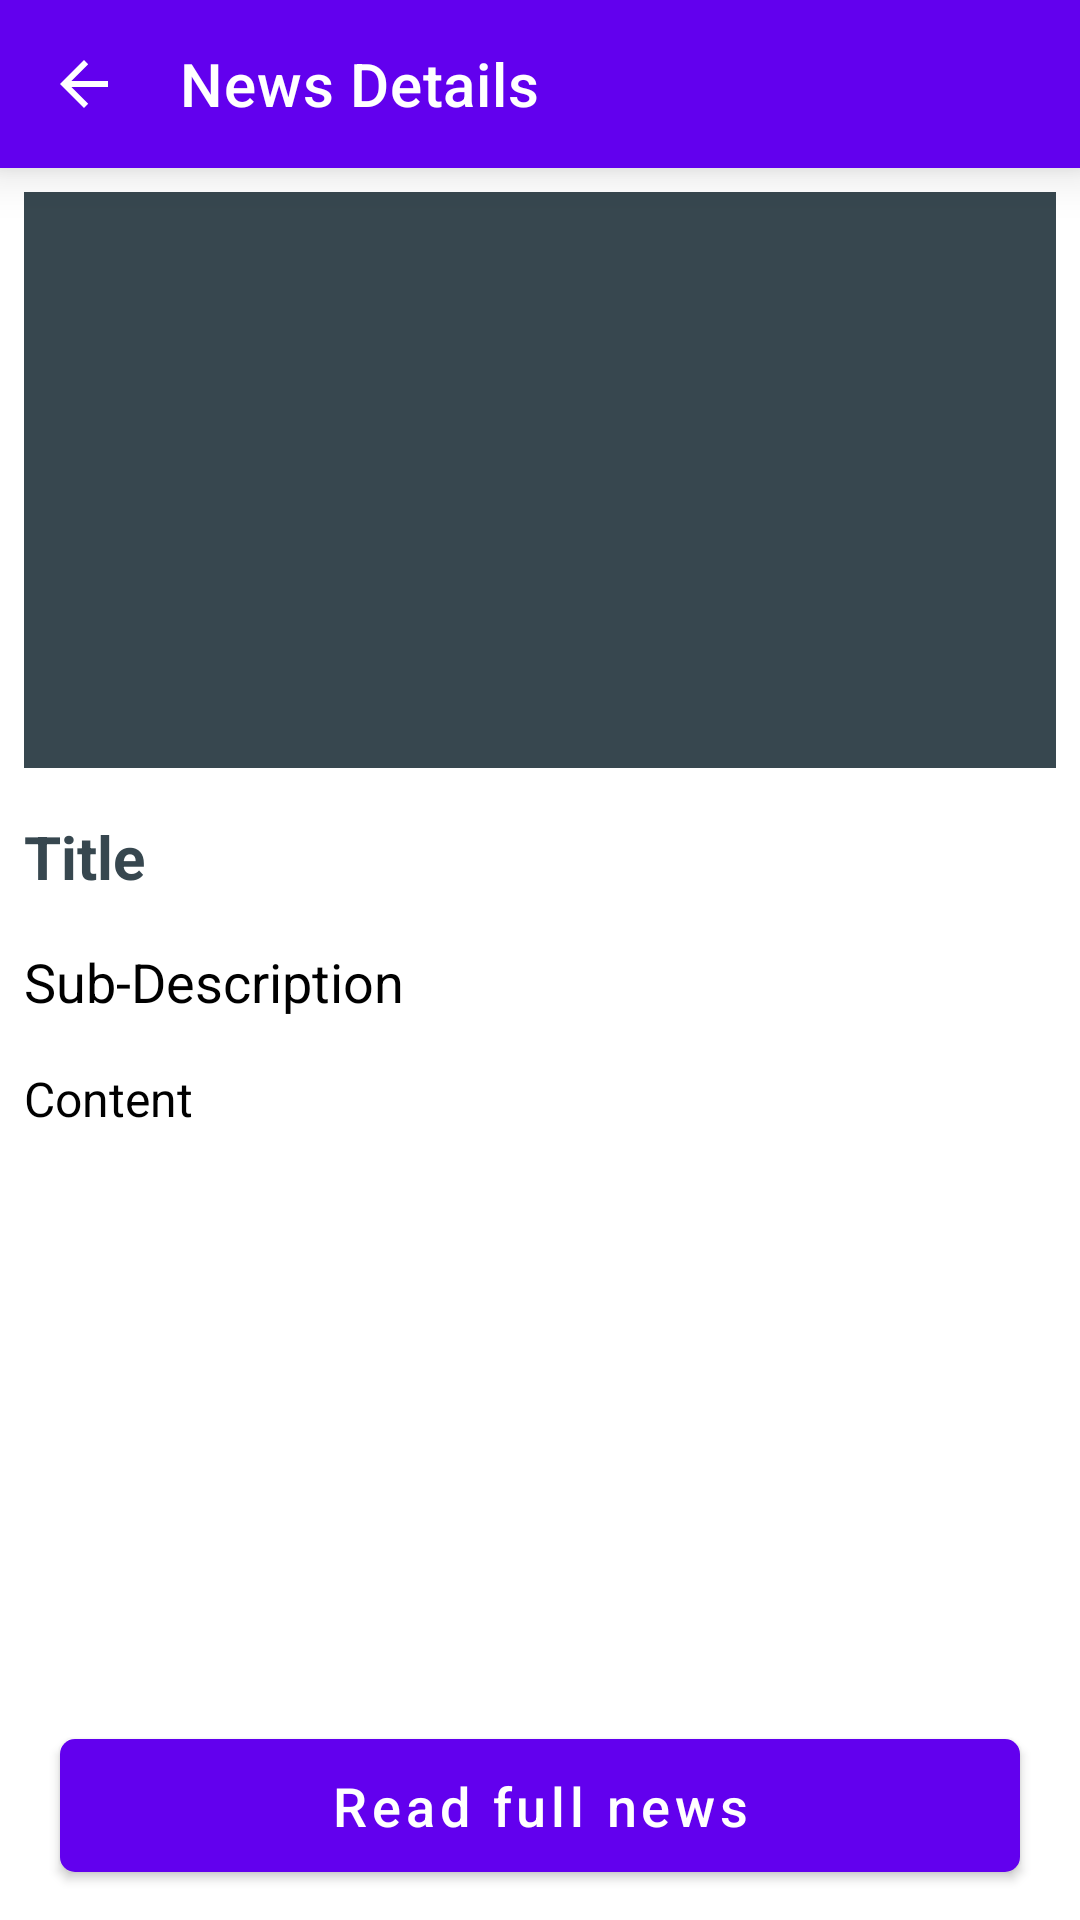

Write the Android layout XML for this screen, with the resource values it uses.
<!-- AndroidManifest.xml: application theme Theme.LENGOchatApp -->
<!-- res/layout/activity_news_details.xml -->
<?xml version="1.0" encoding="utf-8"?>
<RelativeLayout xmlns:android="http://schemas.android.com/apk/res/android"
    xmlns:app="http://schemas.android.com/apk/res-auto"
    xmlns:tools="http://schemas.android.com/tools"
    android:layout_width="match_parent"
    android:layout_height="match_parent"
    tools:context=".news.NewsDetailsActivity">

    <com.google.android.material.appbar.MaterialToolbar
        android:id="@+id/toolbarNewsDetails"
        android:layout_width="match_parent"
        android:layout_height="wrap_content"
        android:background="?attr/colorPrimary"
        android:elevation="10dp"
        android:theme="@style/AppTheme.AppBarOverlay"
        app:contentInsetLeft="0dp"
        app:contentInsetStart="0dp"
        app:contentInsetStartWithNavigation="0dp"
        app:navigationIcon="?attr/homeAsUpIndicator"
        app:popupTheme="@style/ThemeOverlay.MaterialComponents.Light"
        app:title="News Details" />

    <ScrollView
        android:layout_width="match_parent"
        android:layout_height="match_parent"
        android:layout_above="@id/readFullNews"
        android:layout_below="@+id/toolbarNewsDetails">

        <RelativeLayout
            android:layout_width="match_parent"
            android:layout_height="match_parent">

            <ImageView
                android:id="@+id/newsDetailImage"
                android:layout_width="match_parent"
                android:layout_height="200dp"
                android:layout_margin="4dp"
                android:contentDescription="@string/news"
                android:padding="4dp"
                android:scaleType="centerCrop"
                android:src="@color/bluish_black" />

            <TextView
                android:id="@+id/newsDetailTitle"
                android:layout_width="match_parent"
                android:layout_height="wrap_content"
                android:layout_below="@id/newsDetailImage"
                android:layout_margin="4dp"
                android:padding="4dp"
                android:text="@string/title"
                android:textColor="@color/bluish_black"
                android:textSize="20sp"
                android:textStyle="bold" />

            <TextView
                android:id="@+id/newsDetailDescription"
                android:layout_width="match_parent"
                android:layout_height="wrap_content"
                android:layout_below="@id/newsDetailTitle"
                android:layout_margin="4dp"
                android:padding="4dp"
                android:text="@string/sub_description"
                android:textColor="@color/black"
                android:textSize="18sp" />

            <TextView
                android:id="@+id/newsDetailContent"
                android:layout_width="match_parent"
                android:layout_height="wrap_content"
                android:layout_below="@id/newsDetailDescription"
                android:layout_margin="4dp"
                android:padding="4dp"
                android:text="@string/content"
                android:textColor="@color/black"
                android:textSize="16sp" />

        </RelativeLayout>

    </ScrollView>

    <com.google.android.material.button.MaterialButton
        android:id="@+id/readFullNews"
        android:layout_width="match_parent"
        android:layout_height="wrap_content"
        android:layout_alignParentBottom="true"
        android:layout_gravity="center"
        android:layout_marginStart="20dp"
        android:layout_marginTop="10dp"
        android:layout_marginEnd="20dp"
        android:layout_marginBottom="10dp"
        android:padding="10dp"
        android:text="@string/read_full_news"
        android:textAllCaps="false"
        android:textColor="@color/white"
        android:textSize="18sp"
        android:textStyle="normal"
        app:cornerRadius="5dp" />

</RelativeLayout>
<!-- resources referenced by this layout -->
<resources>
  <color name="black">#FF000000</color>
  <color name="bluish_black">#37474f</color>
  <color name="white">#FFFFFFFF</color>
  <string name="content">Content</string>
  <string name="news">News</string>
  <string name="read_full_news">Read full news</string>
  <string name="sub_description">Sub-Description</string>
  <string name="title">Title</string>
  <style name="AppTheme.AppBarOverlay" parent="ThemeOverlay.MaterialComponents.Dark.ActionBar" />
  <style name="Theme.LENGOchatApp" parent="Theme.MaterialComponents.Light.NoActionBar">
          
          <item name="colorPrimary">@color/purple_500</item>
          <item name="colorPrimaryVariant">@color/purple_700</item>
          <item name="colorOnPrimary">@color/white</item>
          
          <item name="colorSecondary">@color/teal_200</item>
          <item name="colorSecondaryVariant">@color/teal_700</item>
          <item name="colorOnSecondary">@color/black</item>
          
          <item name="android:statusBarColor" tools:targetApi="l">?attr/colorPrimaryVariant</item>
          
      </style>
  <color name="purple_500">#FF6200EE</color>
  <color name="purple_700">#FF3700B3</color>
  <color name="teal_200">#FF03DAC5</color>
  <color name="teal_700">#FF018786</color>
</resources>
